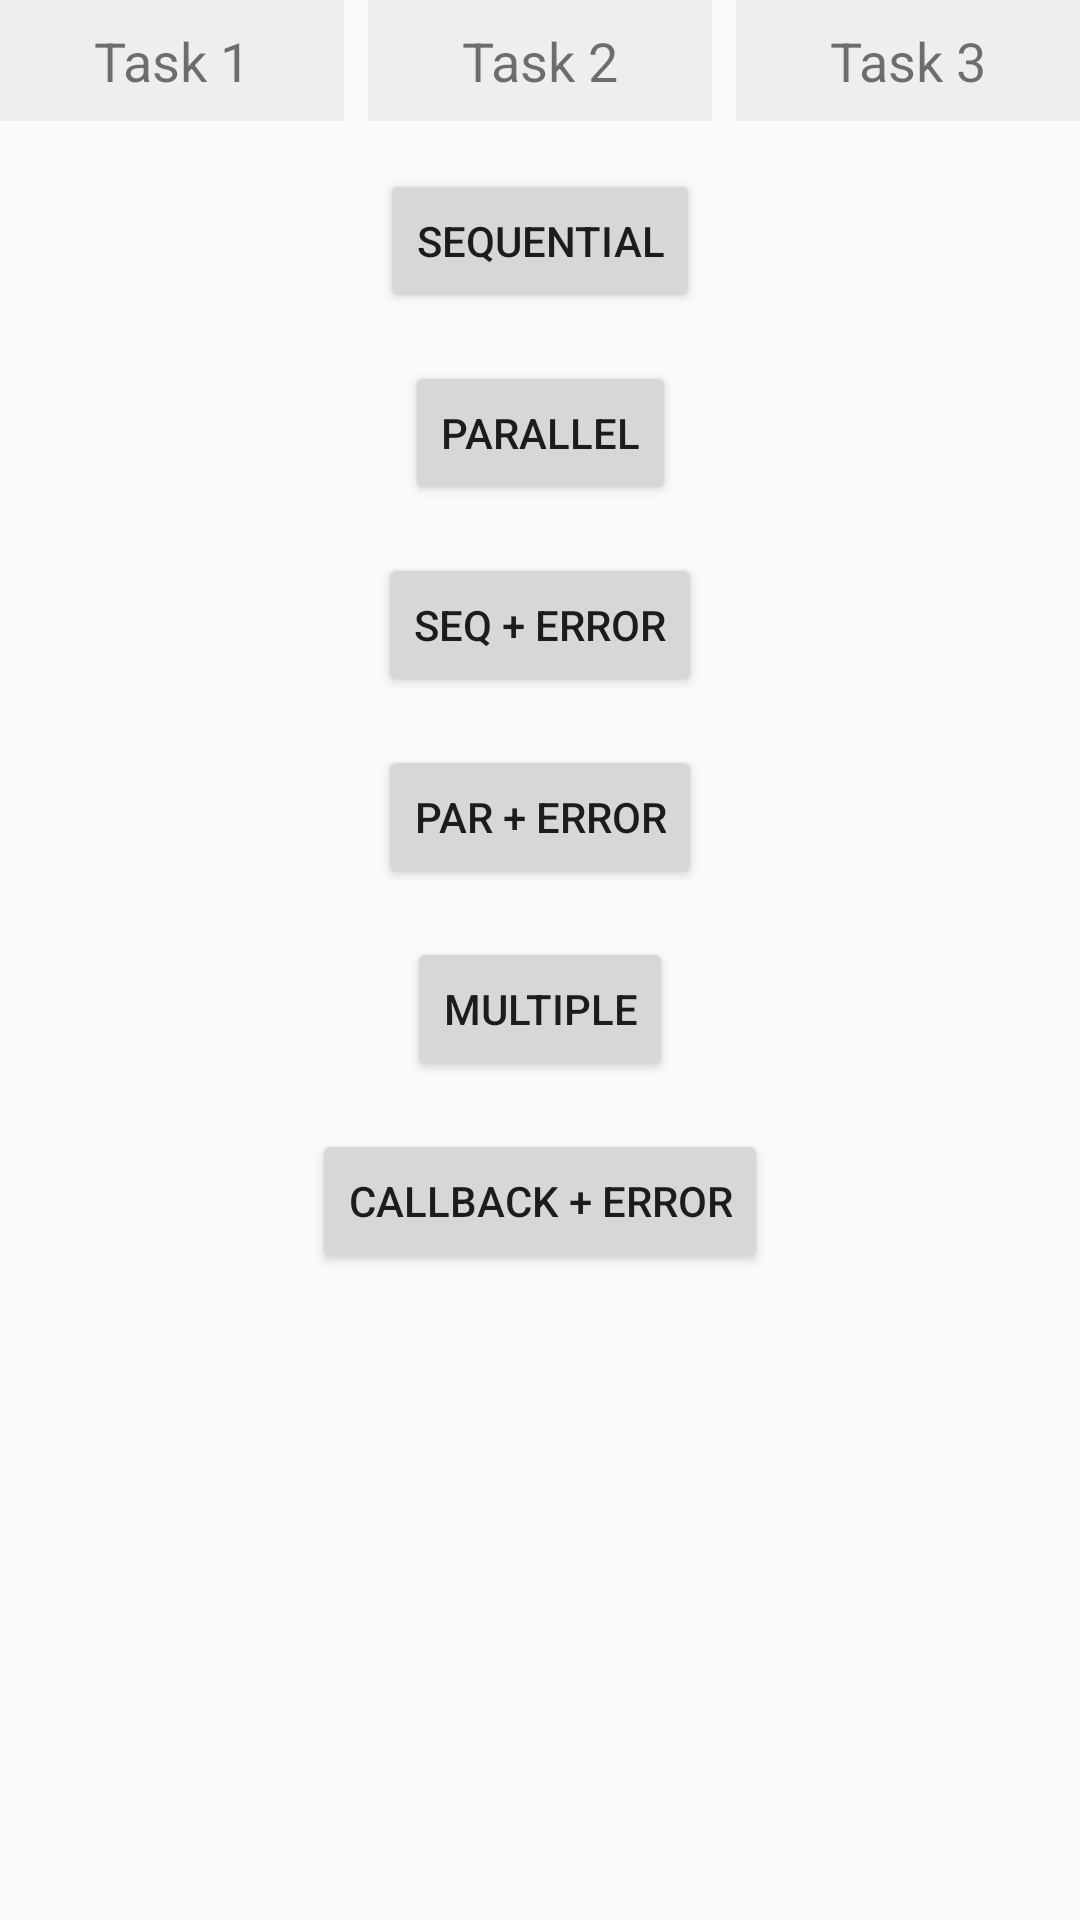

Write the Android layout XML for this screen, with the resource values it uses.
<!-- AndroidManifest.xml: application theme AppTheme -->
<!-- res/layout/fragment_tasks_common.xml -->
<?xml version="1.0" encoding="utf-8"?>
<androidx.constraintlayout.widget.ConstraintLayout
        xmlns:android="http://schemas.android.com/apk/res/android"
        xmlns:tools="http://schemas.android.com/tools"
        xmlns:app="http://schemas.android.com/apk/res-auto"
        android:layout_width="match_parent"
        android:layout_height="match_parent"
        android:layout_margin="@dimen/fragment_margin"
        tools:context=".mvvm.view.MVVMFragment">

    <TextView
            android:id="@+id/task1Box"
            android:layout_width="0dp"
            android:layout_height="wrap_content"
            app:layout_constraintTop_toBottomOf="@id/fragmentTitle"
            app:layout_constraintStart_toStartOf="parent"
            app:layout_constraintEnd_toStartOf="@id/task2Box"
            android:layout_marginTop="@dimen/items_vertical_spacing"
            android:text="@string/task_1"
            style="@style/TaskBoxInitialState"/>

    <TextView
            android:id="@+id/task2Box"
            android:layout_width="0dp"
            android:layout_height="wrap_content"
            app:layout_constraintTop_toTopOf="@id/task1Box"
            app:layout_constraintStart_toEndOf="@id/task1Box"
            app:layout_constraintEnd_toStartOf="@id/task3Box"
            android:layout_marginStart="@dimen/task_box_separation_margin"
            android:text="@string/task_2"
            style="@style/TaskBoxInitialState"/>

    <TextView
            android:id="@+id/task3Box"
            android:layout_width="0dp"
            android:layout_height="wrap_content"
            app:layout_constraintTop_toTopOf="@id/task1Box"
            app:layout_constraintStart_toEndOf="@id/task2Box"
            app:layout_constraintEnd_toEndOf="parent"
            android:layout_marginStart="@dimen/task_box_separation_margin"
            android:text="@string/task_3"
            style="@style/TaskBoxInitialState"/>

    <Button android:id="@+id/runSequentialBtn"
            android:layout_width="wrap_content"
            android:layout_height="wrap_content"
            app:layout_constraintTop_toBottomOf="@id/task1Box"
            app:layout_constraintStart_toStartOf="parent"
            app:layout_constraintEnd_toEndOf="parent"
            android:layout_marginTop="@dimen/items_vertical_spacing"
            android:text="@string/sequential"/>

    <Button android:id="@+id/runParallelBtn"
            android:layout_width="wrap_content"
            android:layout_height="wrap_content"
            app:layout_constraintTop_toBottomOf="@id/runSequentialBtn"
            app:layout_constraintStart_toStartOf="parent"
            app:layout_constraintEnd_toEndOf="parent"
            android:layout_marginTop="@dimen/items_vertical_spacing"
            android:text="@string/parallel"/>

    <Button android:id="@+id/runSequentialWithErrorBtn"
            android:layout_width="wrap_content"
            android:layout_height="wrap_content"
            app:layout_constraintTop_toBottomOf="@id/runParallelBtn"
            app:layout_constraintStart_toStartOf="parent"
            app:layout_constraintEnd_toEndOf="parent"
            android:layout_marginTop="@dimen/items_vertical_spacing"
            android:text="@string/sequential_with_error"/>

    <Button android:id="@+id/runParallelWithErrorBtn"
            android:layout_width="wrap_content"
            android:layout_height="wrap_content"
            app:layout_constraintTop_toBottomOf="@id/runSequentialWithErrorBtn"
            app:layout_constraintStart_toStartOf="parent"
            app:layout_constraintEnd_toEndOf="parent"
            android:layout_marginTop="@dimen/items_vertical_spacing"
            android:text="@string/parallel_with_error"/>

    <Button android:id="@+id/runMultipleBtn"
            android:layout_width="wrap_content"
            android:layout_height="wrap_content"
            app:layout_constraintTop_toBottomOf="@id/runParallelWithErrorBtn"
            app:layout_constraintStart_toStartOf="parent"
            app:layout_constraintEnd_toEndOf="parent"
            android:layout_marginTop="@dimen/items_vertical_spacing"
            android:text="@string/multiple"/>

    <Button android:id="@+id/runCallbackWithErrorBtn"
            android:layout_width="wrap_content"
            android:layout_height="wrap_content"
            app:layout_constraintTop_toBottomOf="@id/runMultipleBtn"
            app:layout_constraintStart_toStartOf="parent"
            app:layout_constraintEnd_toEndOf="parent"
            android:layout_marginTop="@dimen/items_vertical_spacing"
            android:text="@string/callback_with_error"/>

</androidx.constraintlayout.widget.ConstraintLayout>
<!-- resources referenced by this layout -->
<resources>
  <dimen name="fragment_margin">32dp</dimen>
  <dimen name="items_vertical_spacing">16dp</dimen>
  <dimen name="task_box_separation_margin">8dp</dimen>
  <string name="callback_with_error">Callback + error</string>
  <string name="multiple">Multiple</string>
  <string name="parallel">Parallel</string>
  <string name="parallel_with_error">Par + error</string>
  <string name="sequential">Sequential</string>
  <string name="sequential_with_error">Seq + error</string>
  <string name="task_1">Task 1</string>
  <string name="task_2">Task 2</string>
  <string name="task_3">Task 3</string>
  <style name="TaskBoxInitialState" parent="TaskBox">
          <item name="android:background">#eee</item>
      </style>
  <style name="AppTheme" parent="Theme.AppCompat.Light.DarkActionBar">
          
          <item name="colorPrimary">@color/colorPrimary</item>
          <item name="colorPrimaryDark">@color/colorPrimaryDark</item>
          <item name="colorAccent">@color/colorAccent</item>
      </style>
  <style name="TaskBox">
          <item name="android:padding">@dimen/task_box_padding</item>
          <item name="android:textSize">@dimen/fragment_title_text_size</item>
          <item name="android:textAlignment">center</item>
      </style>
  <dimen name="task_box_padding">8dp</dimen>
  <dimen name="fragment_title_text_size">18sp</dimen>
  <!-- not gathered from this repository: default colours our renderer supplied (Android Studio template values) -->
  <color name="colorPrimary">#FF6200EE</color>
  <color name="colorPrimaryDark">#FF3700B3</color>
  <color name="colorAccent">#FF03DAC5</color>
</resources>
